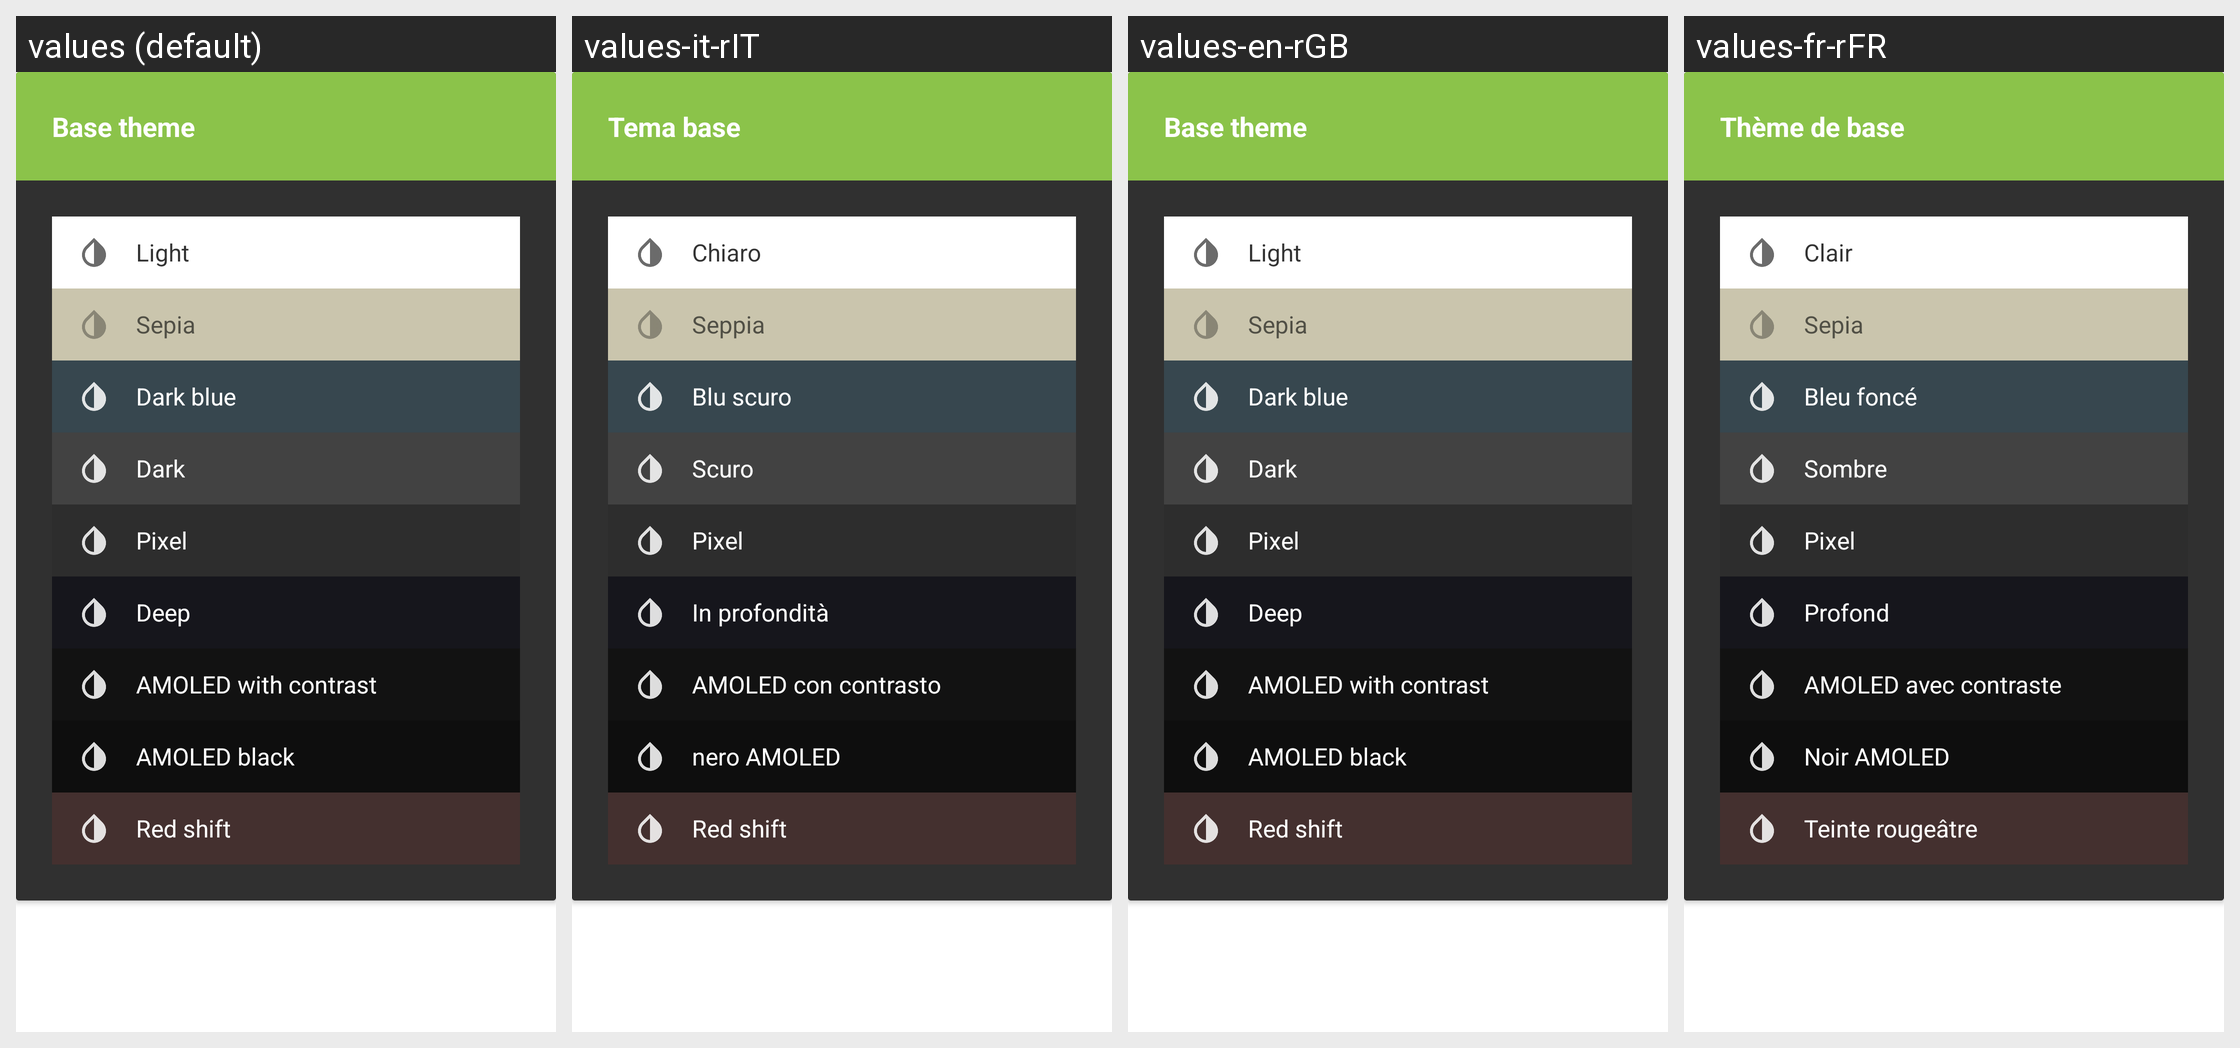

The Android screen above is rendered under several locales of the same app. Produce the string resources it draws, with the default and per-locale values.
Android screen res/layout/choosethemesmall.xml rendered under 4 locales, left to right: values (default), values-it-rIT, values-en-rGB, values-fr-rFR. Device: Nexus 5 (rendered at 1080×1920; each locale shown at half size, 540×960, under a caption strip naming it); theme yellow_dark.
Other locales in the repository, not shown: values-af-rZA, values-ar-rSA, values-ca-rES, values-cs-rCZ, values-da-rDK, values-de-rDE, values-el-rGR, values-eo-rUY, values-es-rES, values-fi-rFI, values-fil-rPH, values-ga-rIE, values-gl-rES, values-hr-rHR, values-hu-rHU, values-in-rID, values-iw-rIL, values-ja-rJP, values-lv-rLV, values-nl-rNL, values-no-rNO, values-pl-rPL, values-pt-rBR, values-pt-rPT, values-ro-rRO, values-ru-rRU, values-sq-rAL, values-sr-rSP, values-sv-rSE, values-tr-rTR, values-uk-rUA, values-vi-rVN, values-zh-rCN, values-zh-rTW.
Strings drawn on this screen, with the default value and each locale's value (text and hints the layout hard-codes, and strings that could not be matched under every locale, appear in the picture but are not listed):

theme_base
  values: Base theme
  values-it-rIT: Tema base
  values-en-rGB: Base theme
  values-fr-rFR: Thème de base

theme_light
  values: Light
  values-it-rIT: Chiaro
  values-en-rGB: Light
  values-fr-rFR: Clair

theme_sepia
  values: Sepia
  values-it-rIT: Seppia
  values-en-rGB: Sepia
  values-fr-rFR: Sepia

theme_dark_blue
  values: Dark blue
  values-it-rIT: Blu scuro
  values-en-rGB: Dark blue
  values-fr-rFR: Bleu foncé

theme_dark
  values: Dark
  values-it-rIT: Scuro
  values-en-rGB: Dark
  values-fr-rFR: Sombre

theme_pixel
  values: Pixel
  values-it-rIT: Pixel
  values-en-rGB: Pixel
  values-fr-rFR: Pixel

theme_deep
  values: Deep
  values-it-rIT: In profondità
  values-en-rGB: Deep
  values-fr-rFR: Profond

theme_amoled_contrast
  values: AMOLED with contrast
  values-it-rIT: AMOLED con contrasto
  values-en-rGB: AMOLED with contrast
  values-fr-rFR: AMOLED avec contraste

theme_black
  values: AMOLED black
  values-it-rIT: nero AMOLED
  values-en-rGB: AMOLED black
  values-fr-rFR: Noir AMOLED

theme_red_shift
  values: Red shift
  values-it-rIT: Red shift
  values-en-rGB: Red shift
  values-fr-rFR: Teinte rougeâtre
